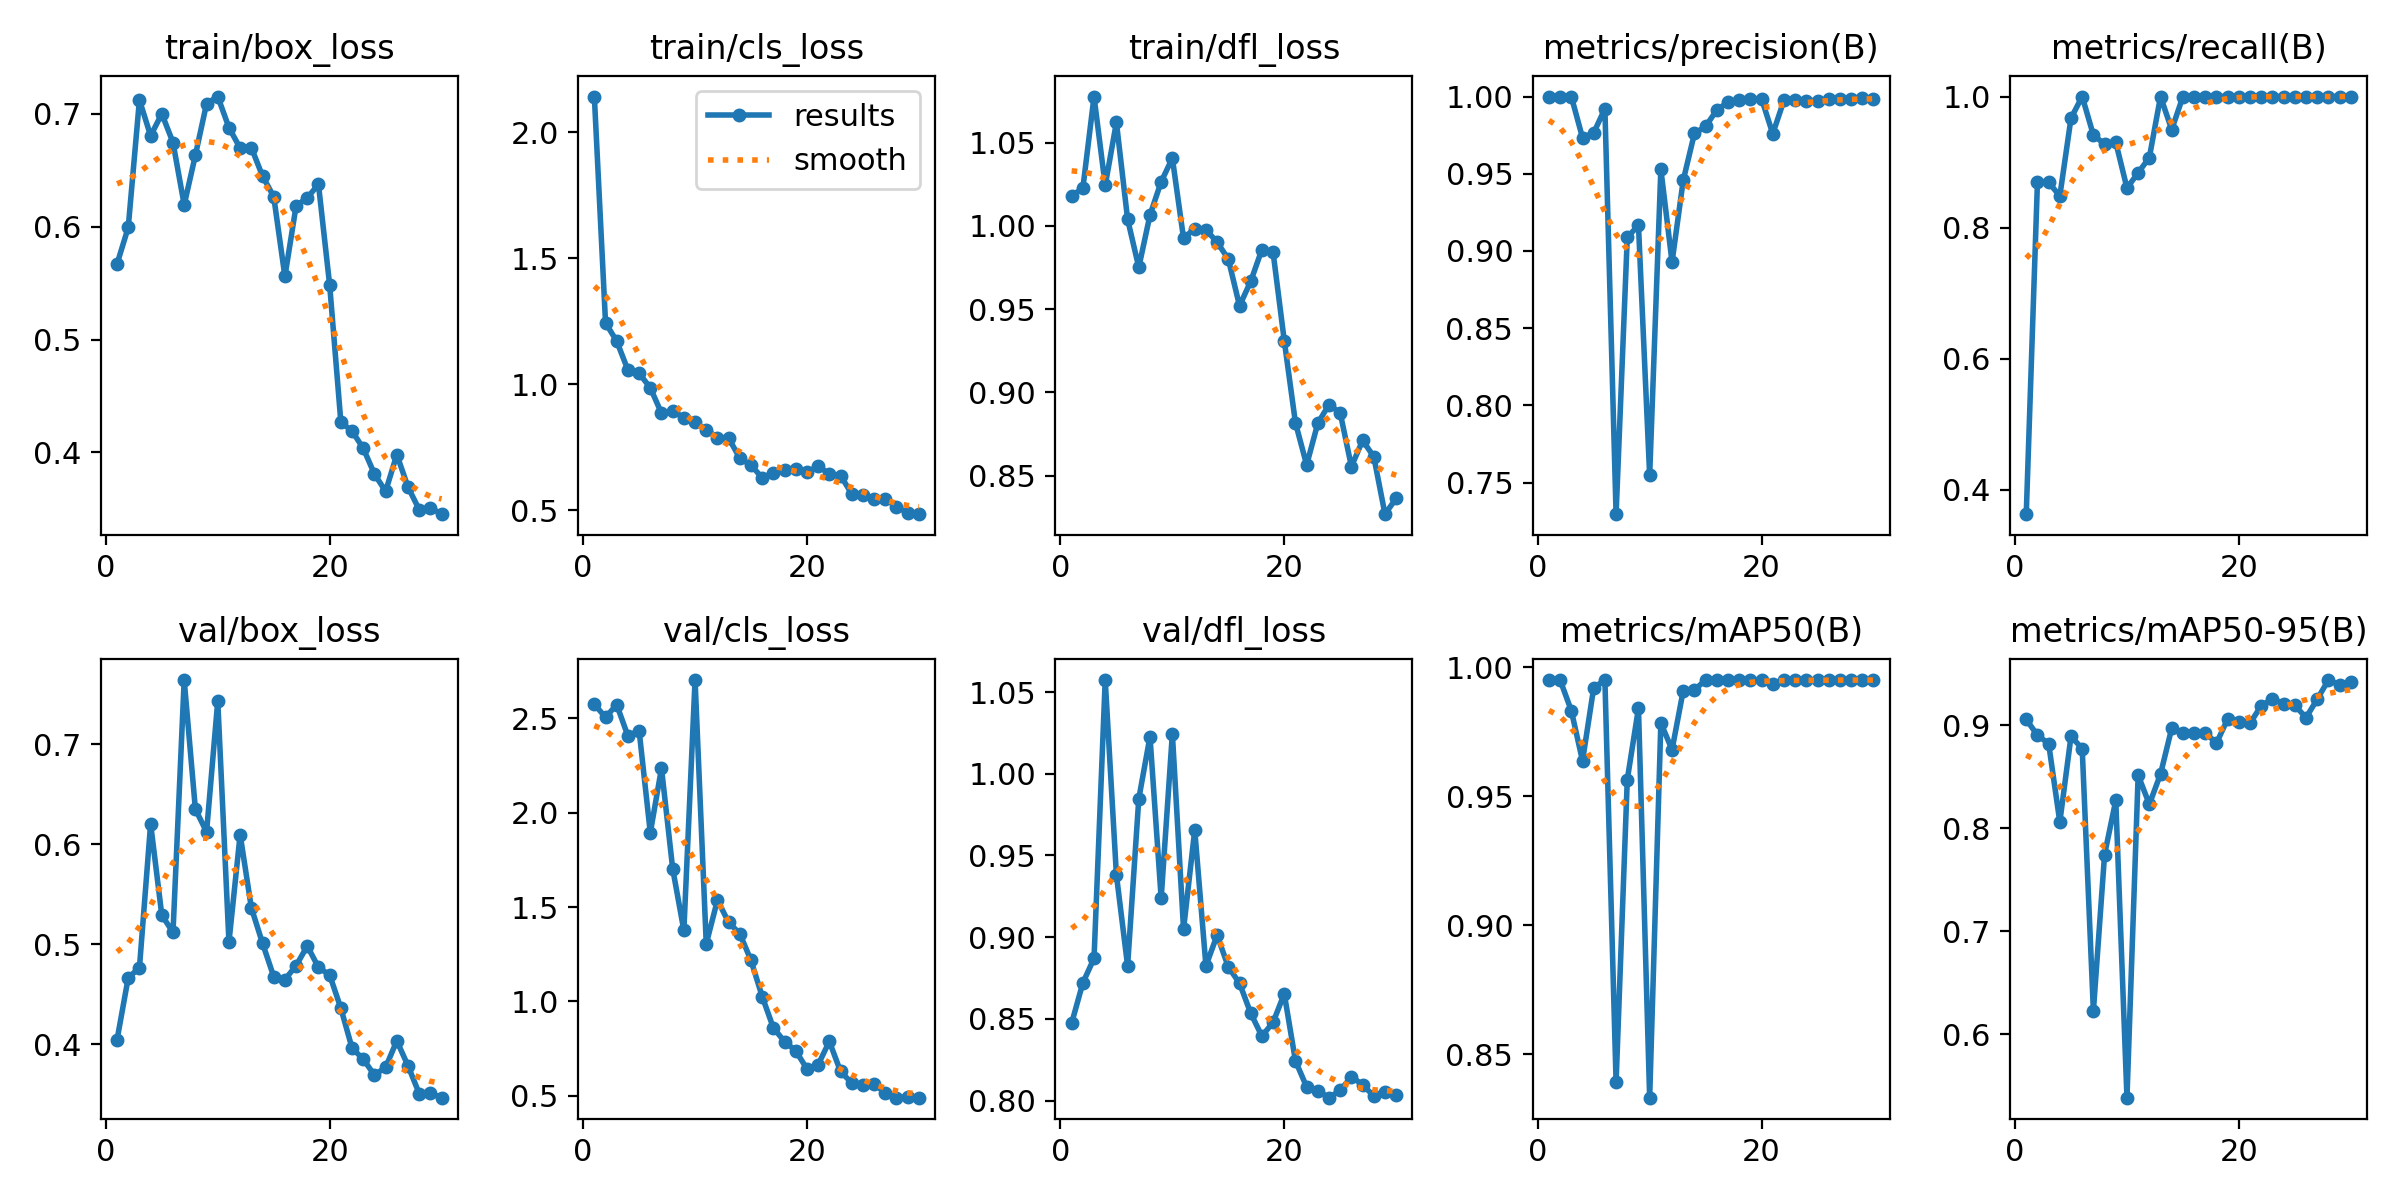

The file beside this chart, header and first rows:
epoch, time, train/box_loss, train/cls_loss, train/dfl_loss, metrics/precision(B), metrics/recall(B), metrics/mAP50(B), metrics/mAP50-95(B), val/box_loss, val/cls_loss, val/dfl_loss, lr/pg0, lr/pg1, lr/pg2
1, 29.78, 0.567, 2.142, 1.018, 1, 0.363, 0.995, 0.9054, 0.4044, 2.575, 0.8473, 0.00018, 0.00018, 0.00018
2, 54.04, 0.5994, 1.244, 1.022, 1, 0.8692, 0.995, 0.8901, 0.4666, 2.506, 0.872, 0.0003675, 0.0003675, 0.0003675
3, 78.26, 0.7124, 1.172, 1.078, 1, 0.8692, 0.9831, 0.882, 0.4764, 2.573, 0.887, 0.0005417, 0.0005417, 0.0005417
4, 103, 0.6806, 1.057, 1.024, 0.9733, 0.8482, 0.9637, 0.806, 0.6205, 2.407, 1.057, 0.0007028, 0.0007028, 0.0007028
5, 128.7, 0.7001, 1.044, 1.062, 0.9765, 0.9671, 0.992, 0.889, 0.529, 2.436, 0.9381, 0.0008506, 0.0008506, 0.0008506
6, 155.8, 0.6746, 0.9869, 1.004, 0.9921, 1, 0.995, 0.8771, 0.512, 1.894, 0.8824, 0.0009853, 0.0009853, 0.0009853
7, 186.8, 0.6194, 0.886, 0.975, 0.7296, 0.9411, 0.8391, 0.6227, 0.7643, 2.236, 0.9847, 0.001107, 0.001107, 0.001107
8, 215, 0.6634, 0.8961, 1.006, 0.9089, 0.9276, 0.9564, 0.7744, 0.6351, 1.704, 1.023, 0.001215, 0.001215, 0.001215
9, 243.5, 0.7091, 0.8675, 1.026, 0.9166, 0.9302, 0.9841, 0.8269, 0.6124, 1.376, 0.9238, 0.00131, 0.00131, 0.00131
10, 271.2, 0.7154, 0.8495, 1.041, 0.7546, 0.8605, 0.8331, 0.5386, 0.7435, 2.704, 1.025, 0.001392, 0.001392, 0.001392
11, 296.2, 0.6878, 0.8204, 0.9925, 0.9529, 0.8837, 0.9784, 0.8513, 0.5022, 1.305, 0.9049, 0.00134, 0.00134, 0.00134
12, 322.2, 0.6697, 0.7894, 0.9984, 0.8929, 0.907, 0.968, 0.8232, 0.6097, 1.537, 0.9656, 0.001274, 0.001274, 0.001274
13, 349.6, 0.6701, 0.7871, 0.9977, 0.9457, 1, 0.9909, 0.8525, 0.5366, 1.419, 0.8824, 0.001208, 0.001208, 0.001208
14, 377.3, 0.6449, 0.7073, 0.9902, 0.9761, 0.9495, 0.9912, 0.8969, 0.501, 1.359, 0.9012, 0.001142, 0.001142, 0.001142
15, 404.7, 0.6267, 0.6804, 0.98, 0.9806, 1, 0.995, 0.8926, 0.4677, 1.217, 0.8817, 0.001076, 0.001076, 0.001076
16, 432, 0.5559, 0.6292, 0.9519, 0.9913, 1, 0.995, 0.8923, 0.4647, 1.026, 0.8718, 0.00101, 0.00101, 0.00101
17, 458.6, 0.6185, 0.6504, 0.9666, 0.9964, 1, 0.995, 0.8925, 0.4786, 0.8593, 0.8535, 0.000944, 0.000944, 0.000944
18, 483.6, 0.6257, 0.6595, 0.9857, 0.9977, 1, 0.995, 0.8825, 0.4983, 0.787, 0.8394, 0.000878, 0.000878, 0.000878
19, 508.7, 0.6375, 0.6664, 0.9841, 0.9985, 1, 0.995, 0.9059, 0.4769, 0.7381, 0.8478, 0.000812, 0.000812, 0.000812
20, 533.2, 0.5482, 0.6521, 0.931, 0.9986, 1, 0.995, 0.9025, 0.4693, 0.6422, 0.8653, 0.000746, 0.000746, 0.000746
21, 557.3, 0.4268, 0.675, 0.8817, 0.9759, 1, 0.9936, 0.9018, 0.436, 0.6646, 0.8242, 0.00068, 0.00068, 0.00068
22, 581.6, 0.4189, 0.6458, 0.8564, 0.9975, 1, 0.995, 0.9188, 0.3961, 0.7881, 0.8083, 0.000614, 0.000614, 0.000614
23, 606.1, 0.4037, 0.6387, 0.8815, 0.9979, 1, 0.995, 0.9252, 0.3851, 0.6289, 0.806, 0.000548, 0.000548, 0.000548
24, 630, 0.3808, 0.566, 0.8926, 0.9972, 1, 0.995, 0.9208, 0.3692, 0.5677, 0.8017, 0.000482, 0.000482, 0.000482
25, 654, 0.3655, 0.5612, 0.8876, 0.9973, 1, 0.995, 0.9192, 0.3769, 0.5566, 0.8062, 0.000416, 0.000416, 0.000416
26, 678.1, 0.398, 0.547, 0.8554, 0.9983, 1, 0.995, 0.9071, 0.4034, 0.5603, 0.8146, 0.00035, 0.00035, 0.00035
27, 702.1, 0.3693, 0.5464, 0.8711, 0.9985, 1, 0.995, 0.925, 0.3785, 0.5166, 0.8096, 0.000284, 0.000284, 0.000284
28, 725.2, 0.3493, 0.5152, 0.8614, 0.9987, 1, 0.995, 0.9436, 0.3507, 0.4898, 0.8027, 0.000218, 0.000218, 0.000218
29, 748.3, 0.3511, 0.4908, 0.8268, 0.9988, 1, 0.995, 0.9391, 0.351, 0.4953, 0.805, 0.000152, 0.000152, 0.000152
30, 771.4, 0.3452, 0.4854, 0.8363, 0.9987, 1, 0.995, 0.9419, 0.3465, 0.4899, 0.8033, 8.6e-05, 8.6e-05, 8.6e-05
